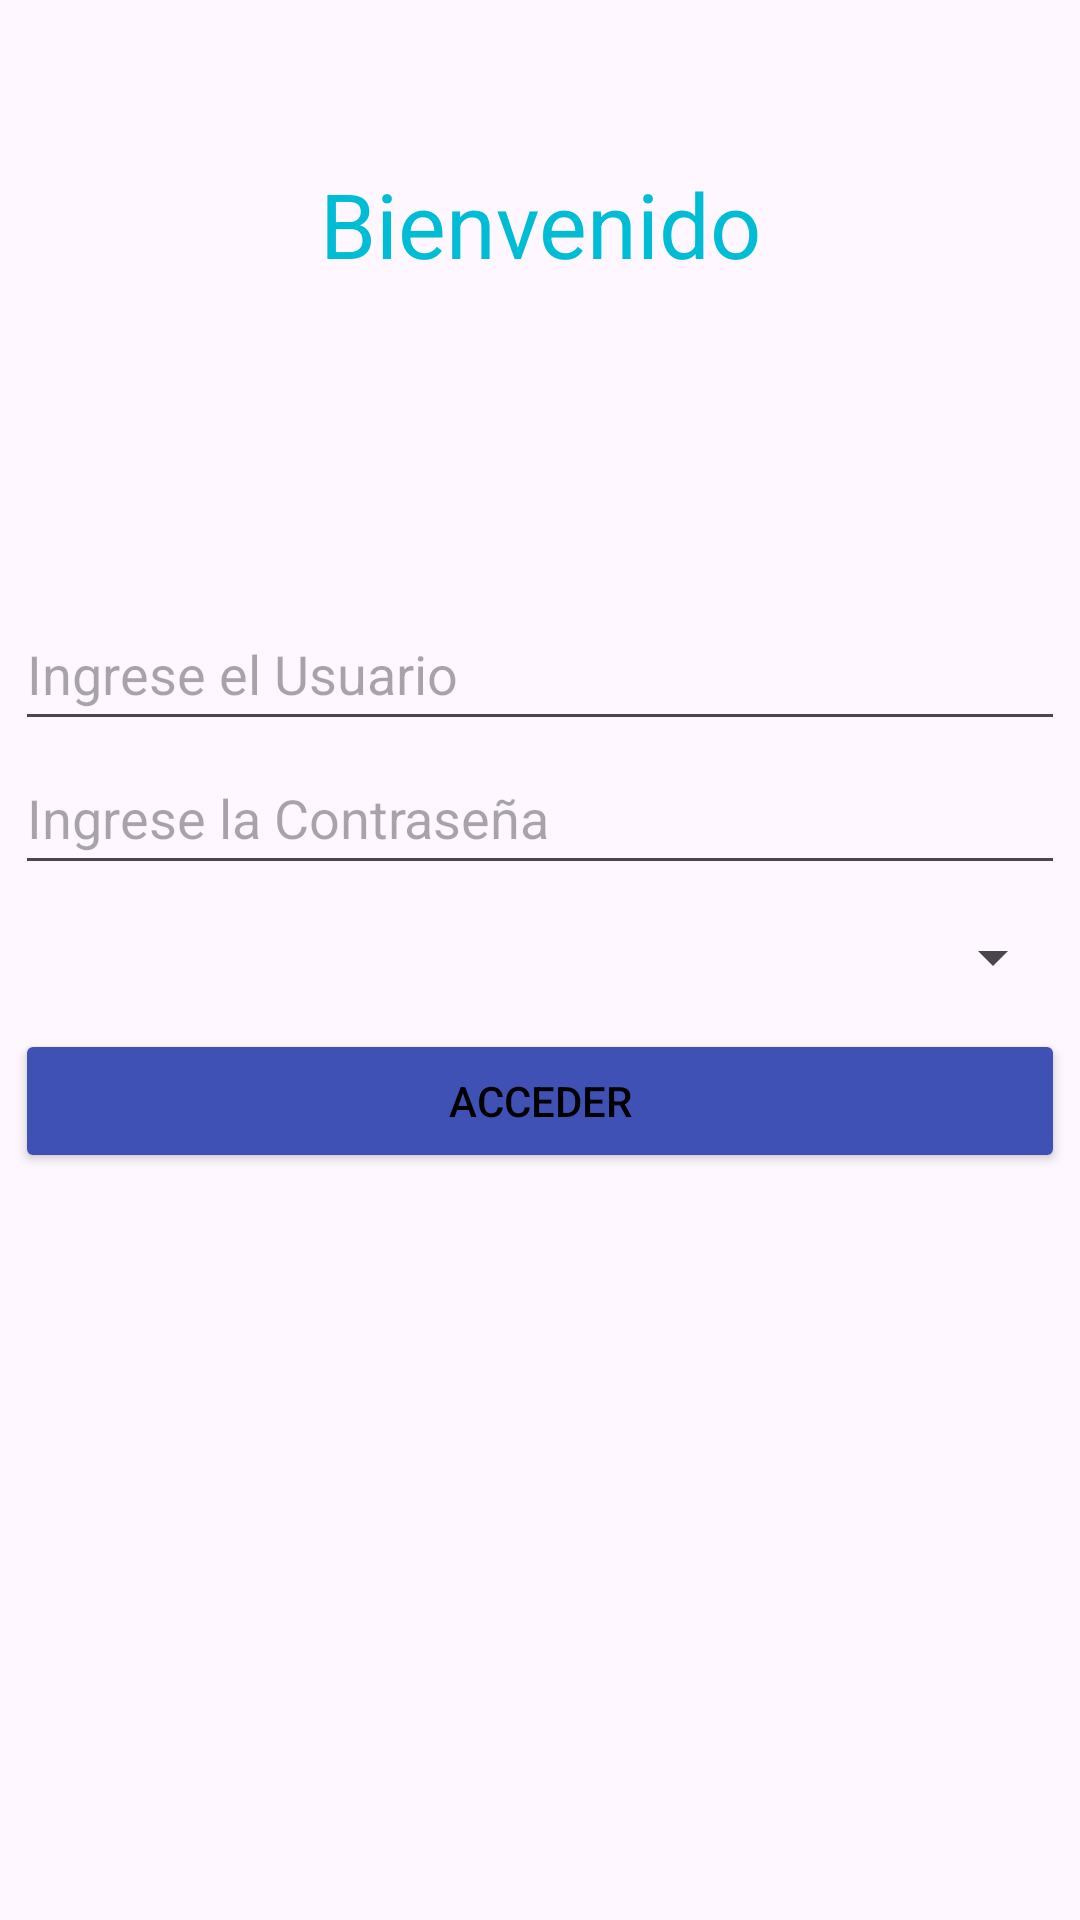

Write the Android layout XML for this screen, with the resource values it uses.
<!-- AndroidManifest.xml: application theme Theme.HorarioUniversitario -->
<!-- res/layout/activity_main.xml -->
<?xml version="1.0" encoding="utf-8"?>
<androidx.constraintlayout.widget.ConstraintLayout xmlns:android="http://schemas.android.com/apk/res/android"
    xmlns:app="http://schemas.android.com/apk/res-auto"
    xmlns:tools="http://schemas.android.com/tools"
    android:id="@+id/main"
    android:layout_width="match_parent"
    android:layout_height="match_parent"
    tools:context=".MainActivity">

    <LinearLayout
        android:layout_width="350dp"
        android:layout_height="410dp"
        android:layout_marginBottom="180dp"
        android:orientation="vertical"
        app:layout_constraintBottom_toBottomOf="parent"
        app:layout_constraintEnd_toEndOf="parent"
        app:layout_constraintStart_toStartOf="parent">

        <TextView
            android:layout_width="match_parent"
            android:layout_height="49dp"
            android:gravity="center"
            android:text="Bienvenido"
            android:textColor="#00BCD4"
            android:textSize="30sp" />
        <ImageView
            android:layout_width="350dp"
            android:layout_height="100dp"
            android:src="@drawable/alumnos" />

        <EditText
            android:id="@+id/usuario"
            android:layout_width="match_parent"
            android:layout_height="wrap_content"
            android:hint="Ingrese el Usuario"
            android:inputType="text"
            android:minHeight="48dp"
            android:autofillHints="" />

        <EditText
            android:id="@+id/contraseña"
            android:layout_width="match_parent"
            android:layout_height="wrap_content"
            android:hint="Ingrese la Contraseña"
            android:inputType="textPassword"
            android:minHeight="48dp"
            android:autofillHints="" />

        <Spinner
            android:id="@+id/spinnerRoles"
            android:layout_width="match_parent"
            android:layout_height="wrap_content"
            android:minHeight="48dp" />

        <Button
            android:id="@+id/boton"
            android:backgroundTint="#3F51B5"
            android:textColor="#000"
            android:layout_width="match_parent"
            android:layout_height="wrap_content"
            android:onClick="onClickAcceder"
            android:text="Acceder" />
    </LinearLayout>

</androidx.constraintlayout.widget.ConstraintLayout>
<!-- resources referenced by this layout -->
<resources>
  <style name="Theme.HorarioUniversitario" parent="Base.Theme.HorarioUniversitario" />
  <style name="Base.Theme.HorarioUniversitario" parent="Theme.Material3.DayNight.NoActionBar">
          
          
      </style>
</resources>
